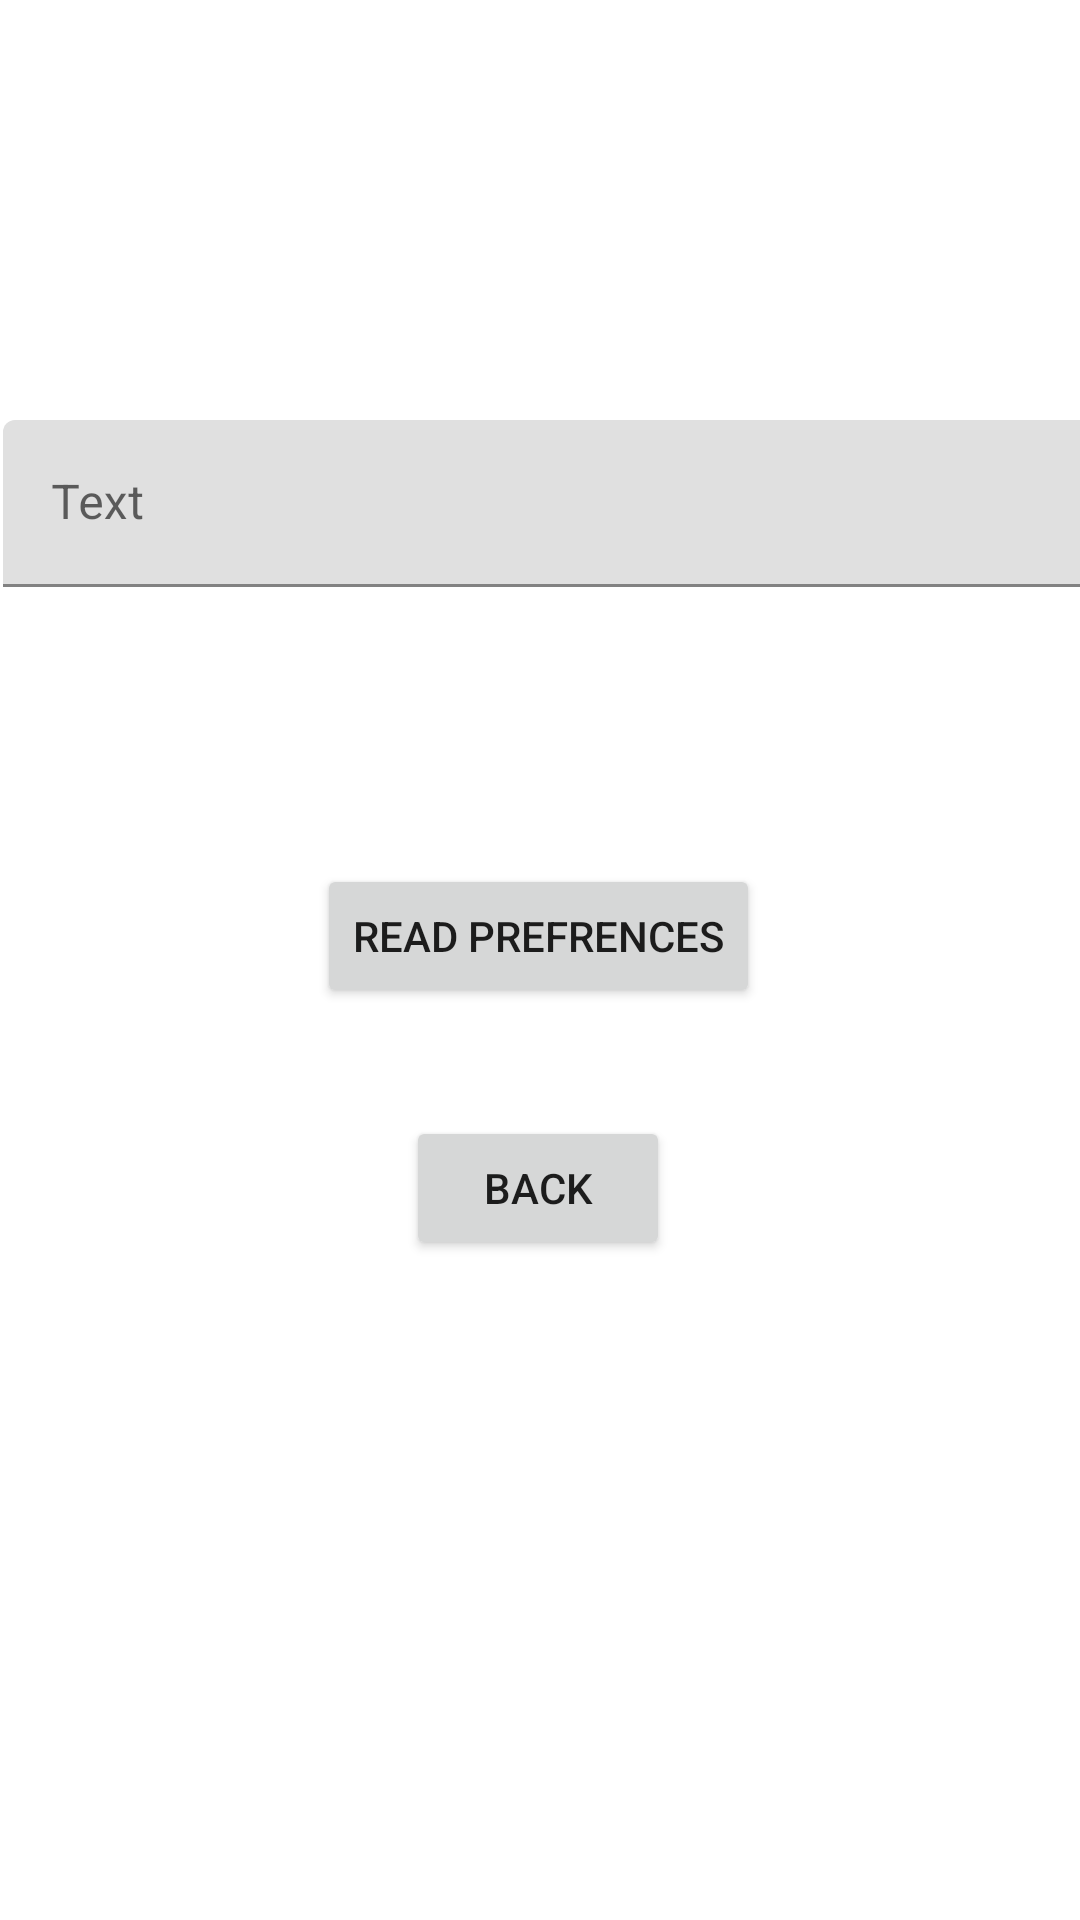

Layout XML and referenced resources for this Android screen:
<!-- AndroidManifest.xml: application theme Theme.Prakt_3 -->
<!-- res/layout/activity_main2.xml -->
<?xml version="1.0" encoding="utf-8"?>
<androidx.constraintlayout.widget.ConstraintLayout xmlns:android="http://schemas.android.com/apk/res/android"
    xmlns:app="http://schemas.android.com/apk/res-auto"
    xmlns:tools="http://schemas.android.com/tools"
    android:layout_width="match_parent"
    android:layout_height="match_parent"
    tools:context=".MainActivity">

    <Button
        android:id="@+id/read_prefs"
        android:layout_width="wrap_content"
        android:layout_height="wrap_content"
        android:text="Read Prefrences"
        app:layout_constraintBottom_toBottomOf="parent"
        app:layout_constraintEnd_toEndOf="parent"
        app:layout_constraintHorizontal_bias="0.498"
        app:layout_constraintStart_toStartOf="parent"
        app:layout_constraintTop_toBottomOf="@+id/textInputLayout"
        app:layout_constraintVertical_bias="0.233" />

    <com.google.android.material.textfield.TextInputLayout
        android:id="@+id/textInputLayout"
        android:layout_width="409dp"
        android:layout_height="wrap_content"
        android:layout_marginStart="1dp"
        android:layout_marginTop="140dp"
        android:layout_marginEnd="1dp"
        app:layout_constraintEnd_toEndOf="parent"
        app:layout_constraintHorizontal_bias="0.0"
        app:layout_constraintStart_toStartOf="parent"
        app:layout_constraintTop_toTopOf="parent">

        <com.google.android.material.textfield.TextInputEditText
            android:id="@+id/textInputEditText"
            android:layout_width="match_parent"
            android:layout_height="wrap_content"
            android:hint="Text"
            android:textColorHint="#616161"
            tools:ignore="TextContrastCheck" />
    </com.google.android.material.textfield.TextInputLayout>

    <Button
        android:id="@+id/back_btn"
        android:layout_width="wrap_content"
        android:layout_height="wrap_content"
        android:text="Back"
        app:layout_constraintBottom_toBottomOf="parent"
        app:layout_constraintEnd_toEndOf="parent"
        app:layout_constraintHorizontal_bias="0.498"
        app:layout_constraintStart_toStartOf="parent"
        app:layout_constraintTop_toBottomOf="@+id/read_prefs"
        app:layout_constraintVertical_bias="0.141" />

</androidx.constraintlayout.widget.ConstraintLayout>
<!-- resources referenced by this layout -->
<resources>
  <style name="Theme.Prakt_3" parent="Theme.MaterialComponents.DayNight.DarkActionBar">
          
          <item name="colorPrimary">@color/purple_500</item>
          <item name="colorPrimaryVariant">@color/purple_700</item>
          <item name="colorOnPrimary">@color/white</item>
          
          <item name="colorSecondary">@color/teal_200</item>
          <item name="colorSecondaryVariant">@color/teal_700</item>
          <item name="colorOnSecondary">@color/black</item>
          
          <item name="android:statusBarColor">?attr/colorPrimaryVariant</item>
          
      </style>
  <!-- not gathered from this repository: default colours our renderer supplied (Android Studio template values) -->
  <color name="purple_500">#FF6200EE</color>
  <color name="purple_700">#FF3700B3</color>
  <color name="teal_200">#FF03DAC5</color>
  <color name="teal_700">#FF018786</color>
  <color name="black">#FF000000</color>
  <color name="white">#FFFFFFFF</color>
</resources>
